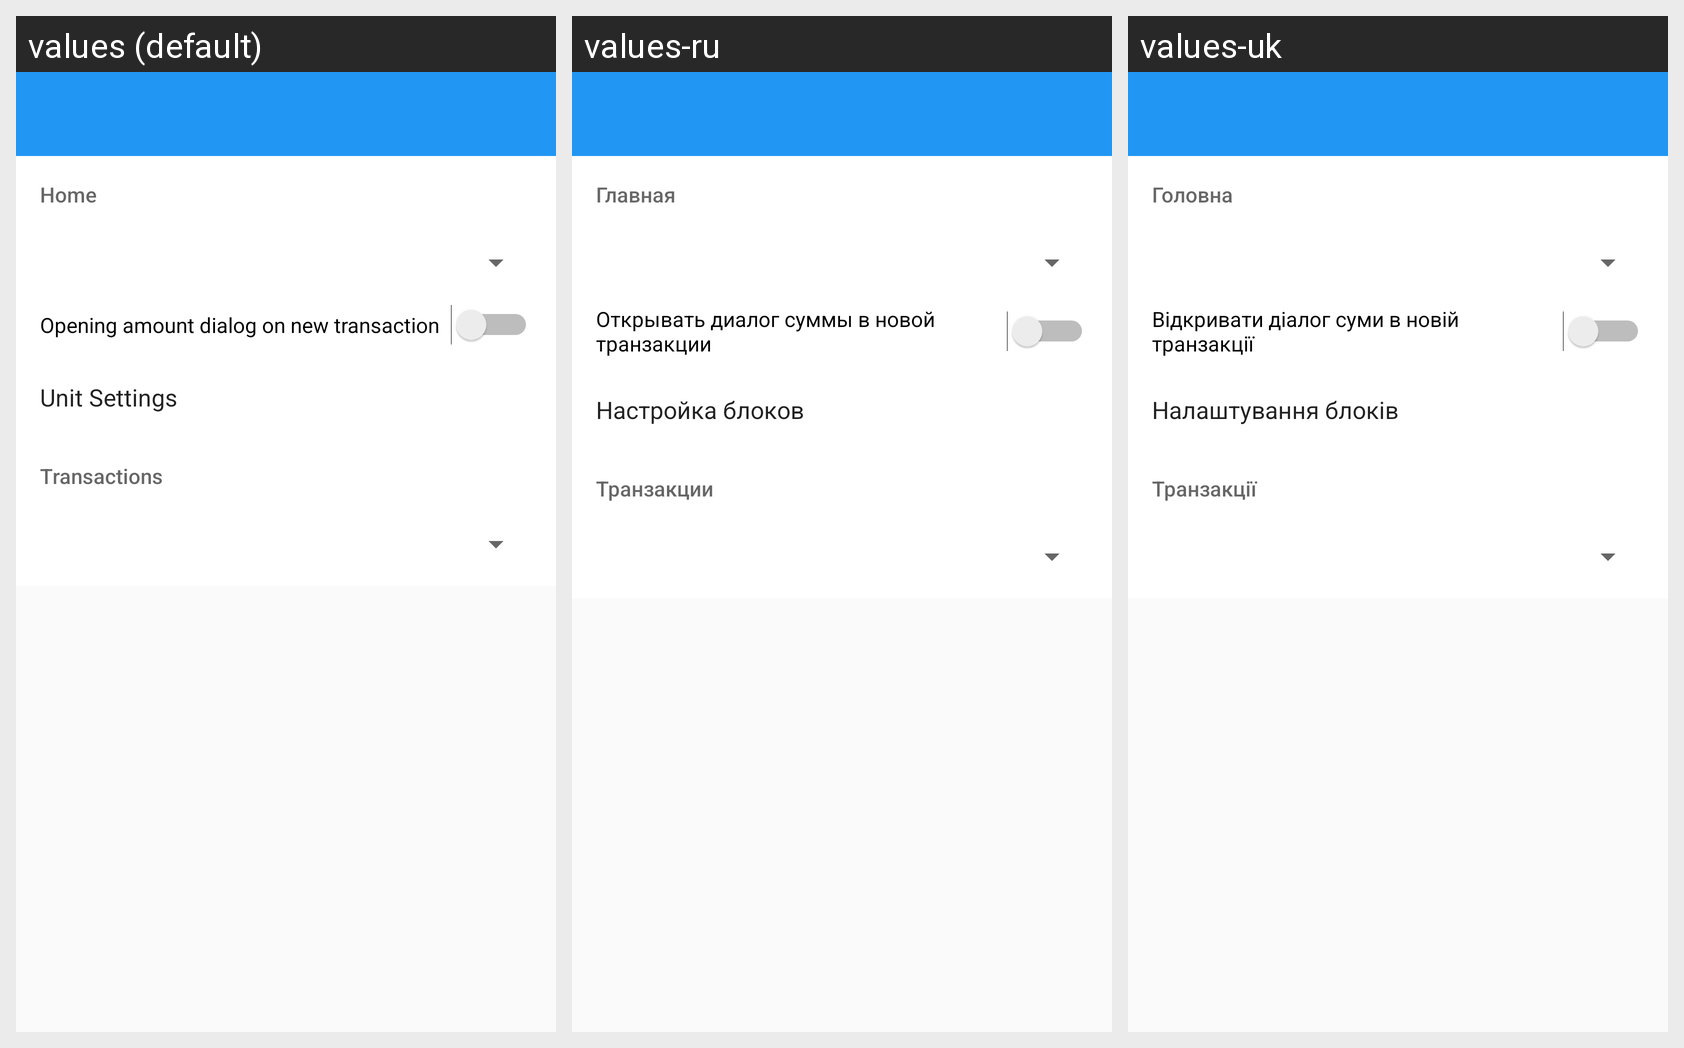

The same Android screen rendered under several of its app's locales, left to right. List the strings drawn on it with the default value and each locale's translation.
Android screen res/layout/activity_interface_settings.xml rendered under 3 locales, left to right: values (default), values-ru, values-uk. Device: Nexus 5 (rendered at 1080×1920; each locale shown at half size, 540×960, under a caption strip naming it); theme AppTheme.
Strings drawn on this screen, with the default value and each locale's value (text and hints the layout hard-codes, and strings that could not be matched under every locale, appear in the picture but are not listed):

home_title
  values: Home
  values-ru: Главная
  values-uk: Головна

open_amount_dialog_on_new_transaction
  values: Opening amount dialog on new transaction
  values-ru: Открывать диалог суммы в новой транзакции
  values-uk: Відкривати діалог суми в новій транзакції

units_settings
  values: Unit Settings
  values-ru: Настройка блоков
  values-uk: Налаштування блоків

transactions_title
  values: Transactions
  values-ru: Транзакции
  values-uk: Транзакції
